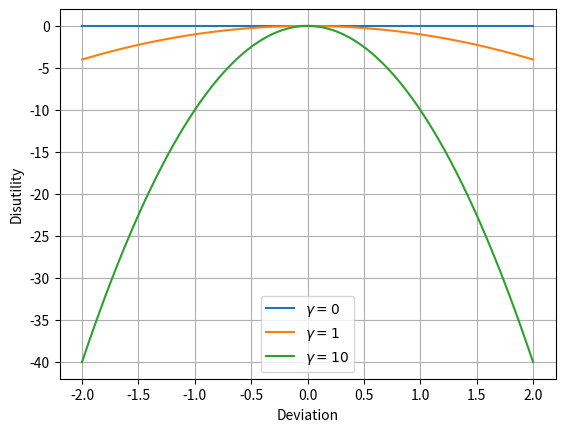

Source code (Python):
import numpy as np
import matplotlib.pyplot as plt

x = np.linspace(-2, 2, 1000)

y1 = -0 * x**2
y2 = -1 * x**2
y3 = -10 * x**2

plt.plot(x, y1, label=r'$\gamma = 0$')
plt.plot(x, y2, label=r'$\gamma = 1$')
plt.plot(x, y3, label=r'$\gamma = 10$')
plt.xlabel('Deviation')
plt.ylabel('Disutility')
plt.grid()
plt.legend()
plt.show()